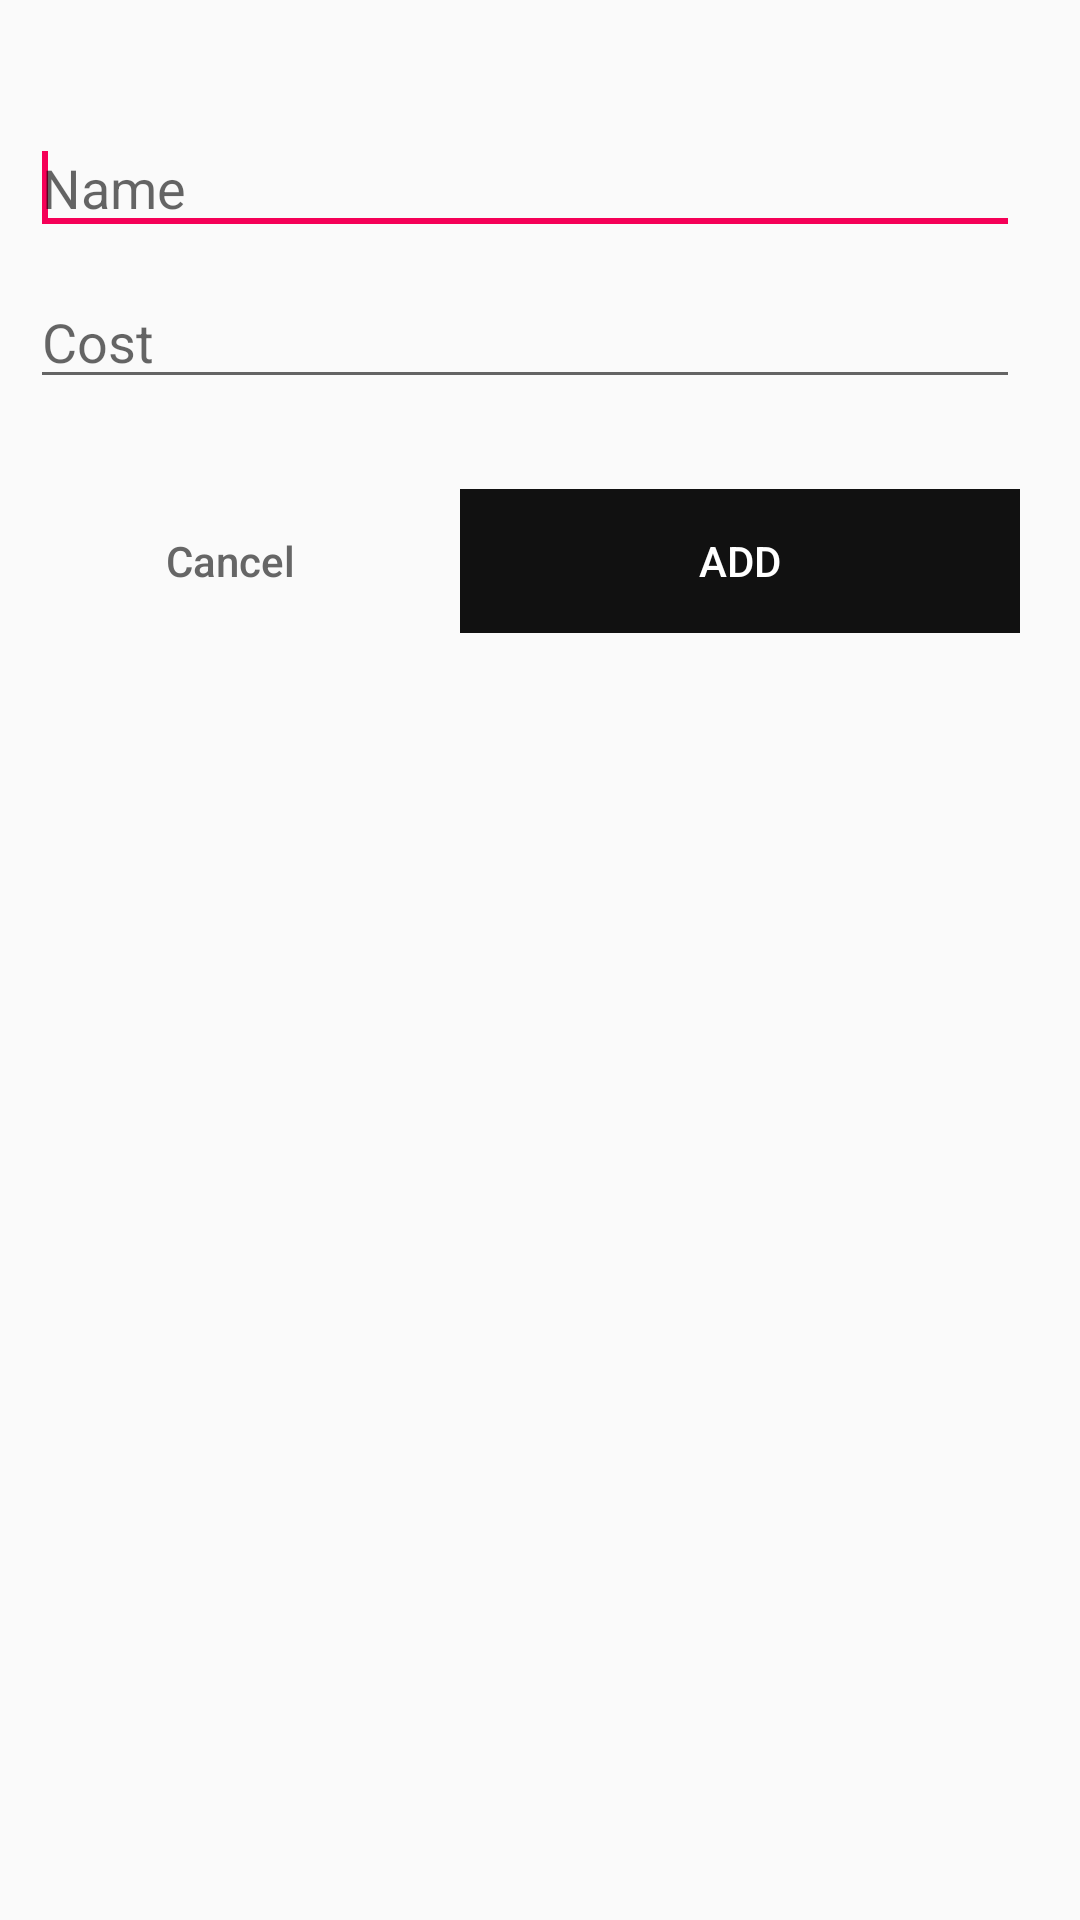

Reconstruct the res/layout file that produces this screen, plus the resources it refers to.
<!-- AndroidManifest.xml: application theme AppTheme -->
<!-- res/layout/add_item_layout.xml -->
<?xml version="1.0" encoding="utf-8"?>
<RelativeLayout xmlns:android="http://schemas.android.com/apk/res/android"
        xmlns:tools="http://schemas.android.com/tools"
        android:layout_width="match_parent"
        android:layout_height="wrap_content"
        android:layout_margin="10dp">

    <LinearLayout
            android:layout_width="match_parent"
            android:layout_height="wrap_content"
            android:orientation="vertical">

        <TextView
                android:id="@+id/tvTitle"
                android:layout_width="match_parent"
                android:layout_height="wrap_content"
                android:layout_margin="10dp"
                android:textSize="15dp"
                tools:text="Please add your item and it's cost" />

        <EditText
                android:id="@+id/etAddName"
                android:layout_width="match_parent"
                android:layout_height="wrap_content"
                android:layout_marginStart="10dp"
                android:layout_marginEnd="20dp"
                android:layout_marginBottom="10dp"
                android:hint="Name"
                android:imeOptions="actionNext"
                android:inputType="text"
                android:singleLine="true">

            <requestFocus />
        </EditText>

        <EditText
                android:id="@+id/etAddCost"
                android:layout_width="match_parent"
                android:layout_height="wrap_content"
                android:layout_marginStart="10dp"
                android:layout_marginEnd="20dp"
                android:layout_marginBottom="10dp"
                android:hint="Cost"
                android:inputType="numberDecimal" />

        <LinearLayout
                android:layout_width="match_parent"
                android:layout_height="wrap_content"
                android:layout_marginTop="10dp"
                android:layout_marginEnd="20dp"
                android:layout_marginBottom="10dp"
                android:gravity="center_vertical"
                android:orientation="horizontal">

            <Button
                    android:id="@+id/btnCancel"
                    style="@style/Widget.AppCompat.Button.Borderless"
                    android:layout_width="wrap_content"
                    android:layout_height="48dp"
                    android:layout_weight="0.4"
                    android:text="Cancel"
                    android:textAllCaps="false"
                    android:textColor="#666666" />

            <Button
                    android:id="@+id/btnAdd"
                    style="@style/Widget.AppCompat.Button.Borderless"
                    android:layout_width="wrap_content"
                    android:layout_height="48dp"
                    android:layout_marginTop="10dp"
                    android:layout_marginBottom="10dp"
                    android:layout_weight="0.6"
                    android:background="@color/colorPrimary"
                    android:text="Add"
                    android:textColor="@color/white" />
        </LinearLayout>
    </LinearLayout>
</RelativeLayout>
<!-- resources referenced by this layout -->
<resources>
  <color name="colorPrimary">#111111</color>
  <color name="white">#FFFFFF</color>
  <style name="AppTheme" parent="Theme.AppCompat.Light.DarkActionBar">
          
          <item name="colorPrimary">@color/colorPrimary</item>
          <item name="colorPrimaryDark">@color/colorPrimaryDark</item>
          <item name="colorAccent">@color/colorAccent</item>
      </style>
  <color name="colorPrimaryDark">#0b0b0b</color>
  <color name="colorAccent">#f50057</color>
</resources>
